Run: headless pygame with SDL's dummy video driver; simulated clock (each Clock.tick advances the game by its frame time, no real sleeping); random seed 0; keys injected as events and as key.get_pressed() state; no mouse input.
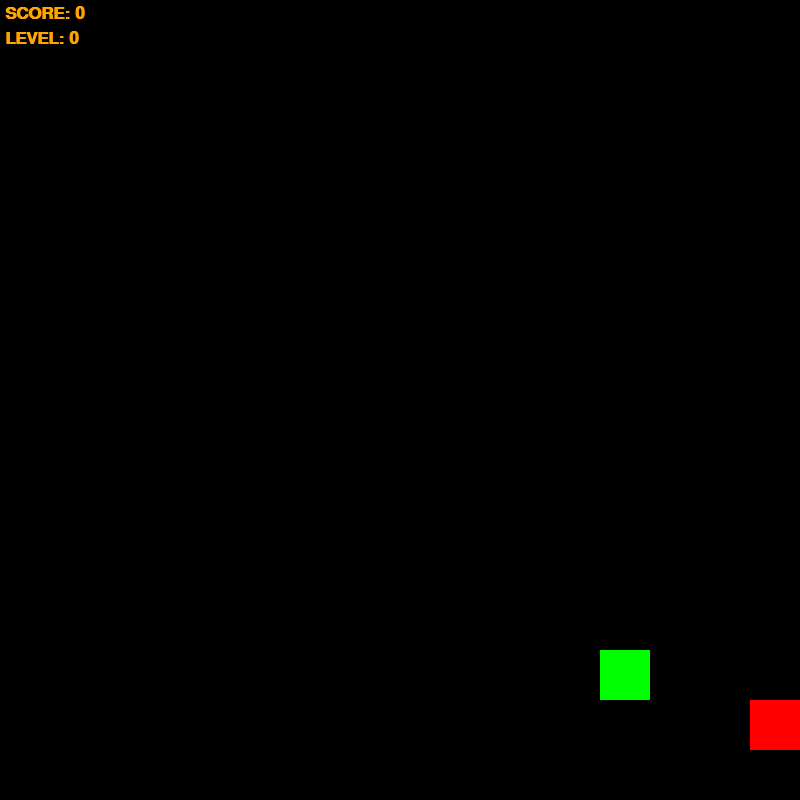
Frame 1 of 4 · flips 1–60 · no input
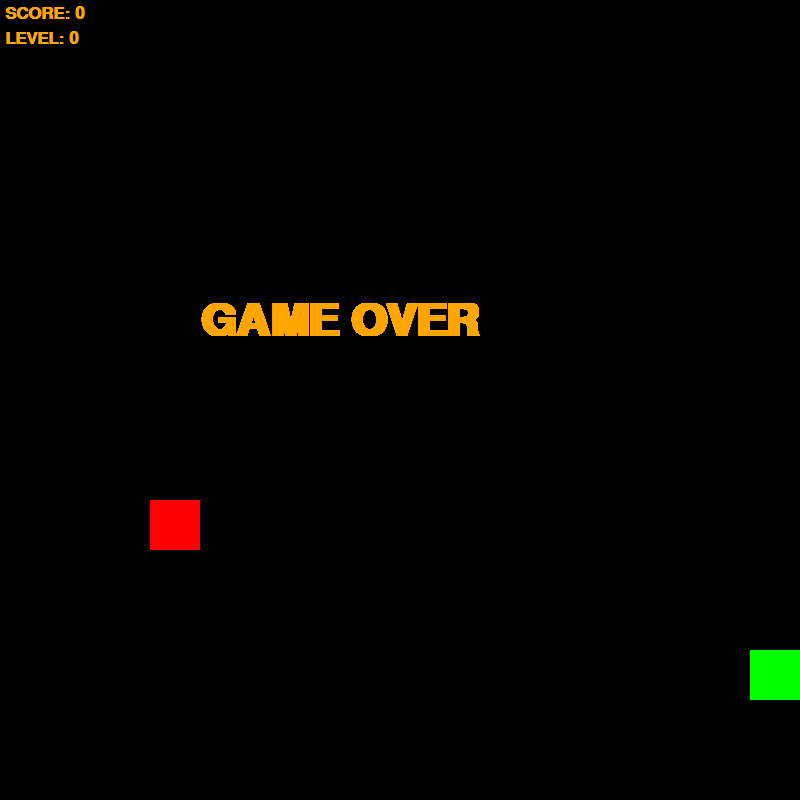
Frame 2 of 4 · flips 61–180 · tapped SPACE, RETURN · held RIGHT (→), D
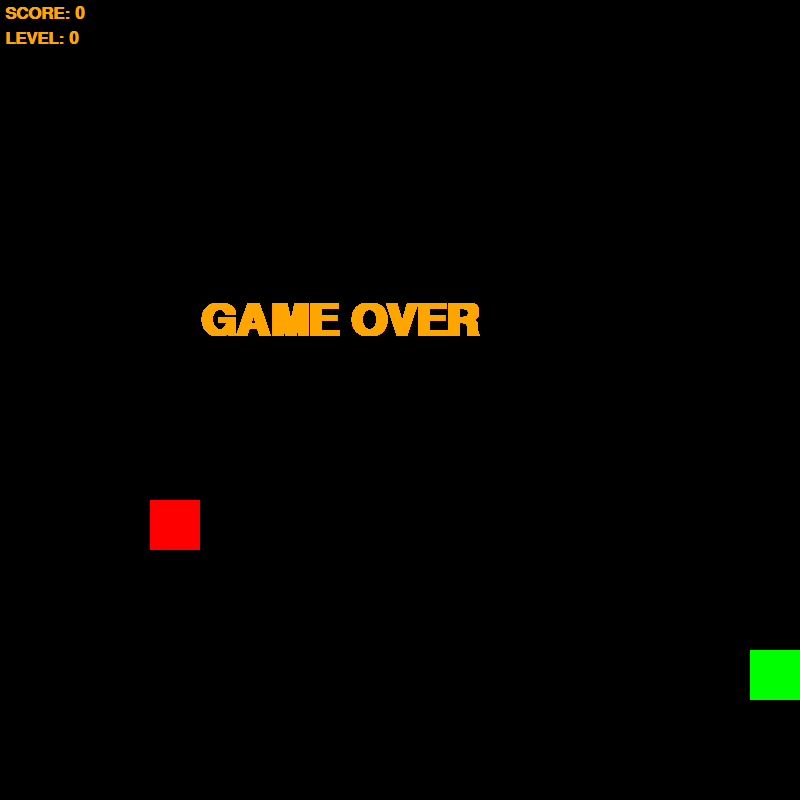
Frame 3 of 4 · flips 181–300 · held DOWN (↓), S
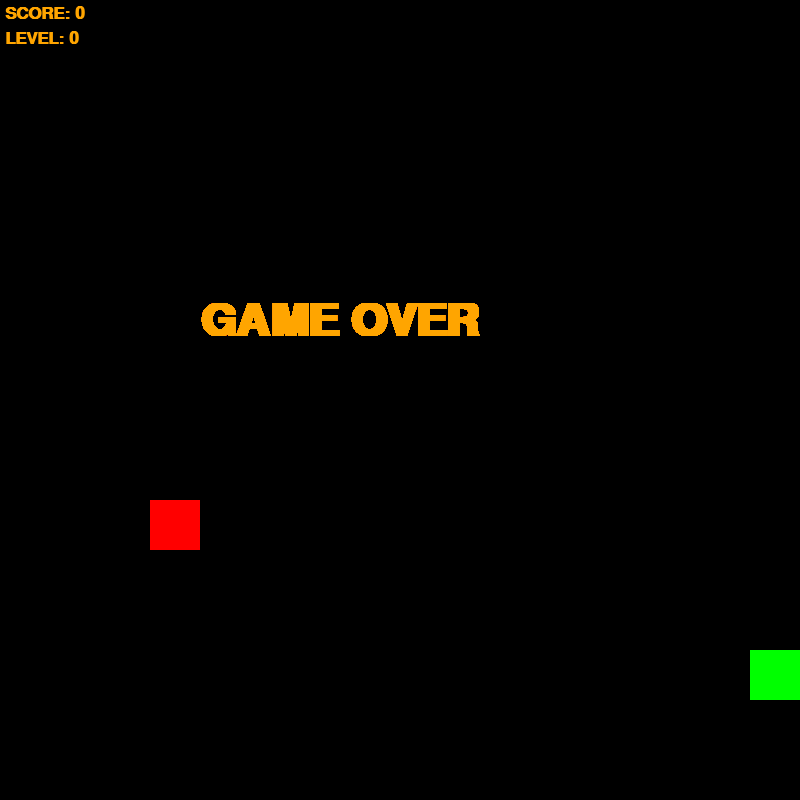
Frame 4 of 4 · flips 301–420 · held LEFT (←), A, UP (↑), W

The pygame program that drew these frames:

import sys
from random import randint
import pygame
from random import randrange

RES = 800
SIZE = 50

x, y = randrange(0, RES, SIZE), randrange(0, RES, SIZE)
apple = randrange(0, RES, SIZE), randrange(0, RES, SIZE)
dirs = {'W': True, 'S': True, 'A': True, 'D': True}
length = 1
snake = [(x, y)]
dx, dy = 0, 0
fps = 5
score = 0
level = 0
timer = 30
pygame.init()
sc = pygame.display.set_mode((RES, RES))
clock = pygame.time.Clock()
font_score = pygame.font.SysFont('Arial', 26, bold=True)
font_end = pygame.font.SysFont('Arial', 66, bold=True)
font_level = pygame.font.SysFont('Arial', 26, bold=True)

while True:
    sc.fill(pygame.Color('black'))
    [(pygame.draw.rect(sc, 'green', (i, j, SIZE, SIZE))) for i, j in snake]
    pygame.draw.rect(sc, 'red', (*apple, SIZE, SIZE))
    rand = randint(1, 5)
    render_score = font_score.render(f'SCORE: {score}', 1, 'orange')
    sc.blit(render_score, (5, 5))
    render_level = font_score.render(f'LEVEL: {level}', 1, 'orange')
    sc.blit(render_level, (5, 30))
    x += dx * SIZE
    y += dy * SIZE
    snake.append((x, y))
    snake = snake[-length:]
    if snake[-1] == apple:
        apple = randrange(0, RES, SIZE), randrange(0, RES, SIZE)
        length += rand
        score += rand
        timer = 30
    else:
        timer -= 1

    if timer == 0:
        apple = randrange(0, RES, SIZE), randrange(0, RES, SIZE)
        timer = 30

    if x < 0 or x > RES - SIZE or y < 0 or y > RES - SIZE or len(snake) != len(set(snake)):
        while True:
            render_end = font_end.render('GAME OVER', True, 'orange')
            sc.blit(render_end, (RES // 2 - 200, RES // 2 - 100))
            pygame.display.flip()
            for event in pygame.event.get():
                if event.type == pygame.QUIT:
                    pygame.quit()
                    sys.exit()

    pygame.display.flip()
    clock.tick(fps)

    for event in pygame.event.get():
        if event.type == pygame.QUIT:
            pygame.quit()
            sys.exit()

    key = pygame.key.get_pressed()
    if key[pygame.K_w] and dirs['W']:
        dx, dy = 0, -1
        dirs = {'W': True, 'S': False, 'A': True, 'D': True}
    if key[pygame.K_s] and dirs['S']:
        dx, dy = 0, 1
        dirs = {'W': False, 'S': True, 'A': True, 'D': True}
    if key[pygame.K_a] and dirs['A']:
        dx, dy = -1, 0
        dirs = {'W': True, 'S': True, 'A': True, 'D': False}
    if key[pygame.K_d] and dirs['D']:
        dx, dy = 1, 0
        dirs = {'W': True, 'S': True, 'A': False, 'D': True}
